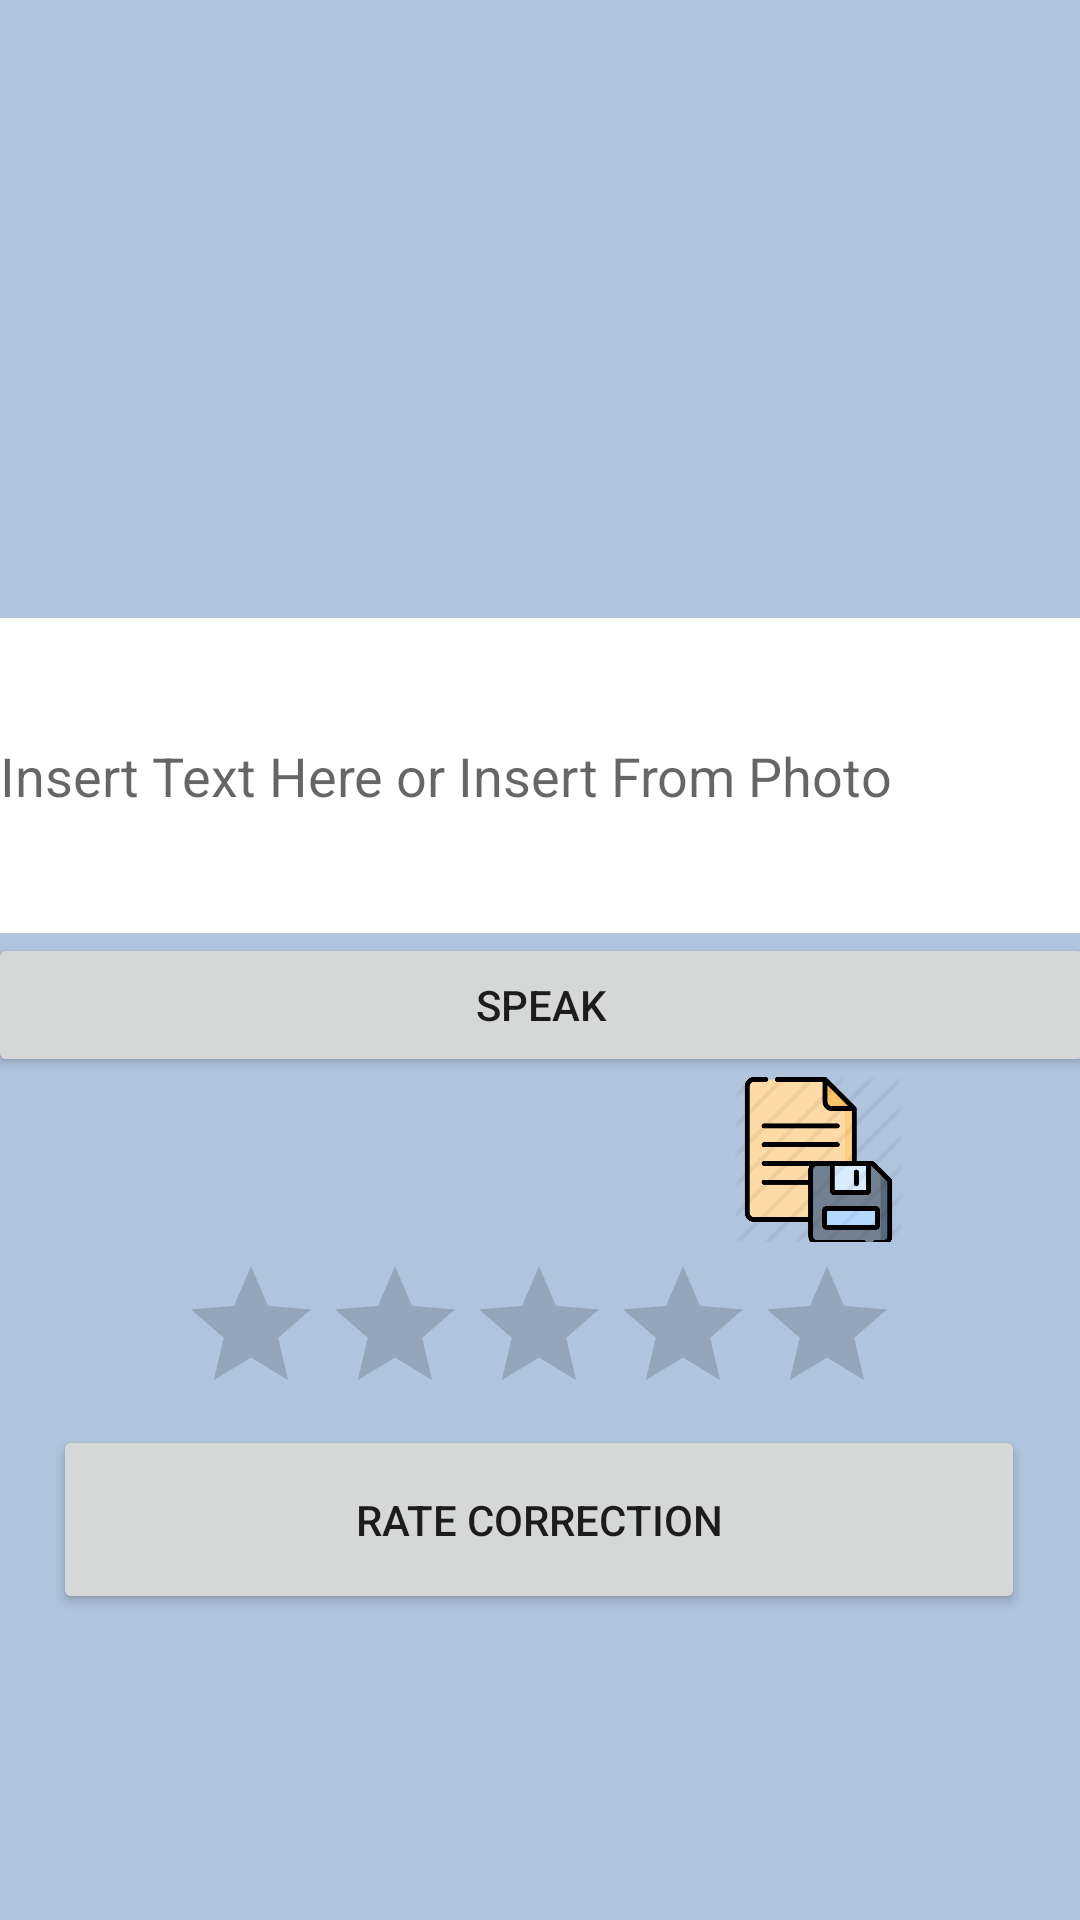

Here is an Android app screen rendered from its layout file. Give the layout XML and the strings, colors and styles it references.
<!-- AndroidManifest.xml: application theme Theme.Picscan -->
<!-- res/layout/activity_texttospeech.xml -->
<?xml version="1.0" encoding="utf-8"?>
<androidx.constraintlayout.widget.ConstraintLayout xmlns:android="http://schemas.android.com/apk/res/android"
    xmlns:app="http://schemas.android.com/apk/res-auto"
    xmlns:tools="http://schemas.android.com/tools"
    android:layout_width="match_parent"
    android:layout_height="match_parent"
    tools:context=".TextToSpeechActivity"
    android:background="@drawable/bluesolid">

    <LinearLayout
        android:id="@+id/linearLayout2"
        android:layout_width="385dp"
        android:layout_height="186dp"
        android:layout_marginTop="16dp"
        android:orientation="vertical"
        app:layout_constraintEnd_toEndOf="parent"
        app:layout_constraintHorizontal_bias="0.615"
        app:layout_constraintStart_toStartOf="parent"
        app:layout_constraintTop_toTopOf="parent">

        <ImageView
            android:id="@+id/imageIv"
            android:layout_width="236dp"
            android:layout_height="164dp"
            android:layout_gravity="center"
            android:src="@drawable/ph" />
    </LinearLayout>

    <EditText
        android:id="@+id/resultEt"
        android:layout_width="361dp"
        android:layout_height="105dp"
        android:layout_marginTop="4dp"
        android:background="@color/white"
        android:hint="Insert Text Here or Insert From Photo"
        app:layout_constraintEnd_toEndOf="parent"
        app:layout_constraintStart_toStartOf="parent"
        app:layout_constraintTop_toBottomOf="@+id/linearLayout2" />

    <Button
        android:id="@+id/btn"
        android:layout_width="369dp"
        android:layout_height="48dp"
        android:text="Speak"
        app:layout_constraintEnd_toEndOf="parent"
        app:layout_constraintStart_toStartOf="parent"
        app:layout_constraintTop_toBottomOf="@+id/resultEt" />

    <LinearLayout
        android:id="@+id/linearLayout"
        android:layout_width="368dp"
        android:layout_height="55dp"
        android:orientation="horizontal"
        app:layout_constraintBottom_toBottomOf="parent"
        app:layout_constraintEnd_toEndOf="parent"
        app:layout_constraintHorizontal_bias="0.484"
        app:layout_constraintStart_toStartOf="parent"
        app:layout_constraintTop_toBottomOf="@+id/btn"
        app:layout_constraintVertical_bias="0.0">

        <ImageView
            android:id="@+id/deletebtn"
            android:layout_width="20dp"
            android:layout_height="55dp"
            android:layout_weight="1"
            app:srcCompat="@drawable/delete" />

        <ImageView
            android:id="@+id/copybtn"
            android:layout_width="19dp"
            android:layout_height="56dp"
            android:layout_weight="1"
            app:srcCompat="@drawable/save" />

    </LinearLayout>

    <LinearLayout
        android:layout_width="324dp"
        android:layout_height="190dp"
        android:layout_marginTop="4dp"
        android:layout_weight="1"
        android:orientation="vertical"
        app:layout_constraintEnd_toEndOf="parent"
        app:layout_constraintHorizontal_bias="0.494"
        app:layout_constraintStart_toStartOf="parent"
        app:layout_constraintTop_toBottomOf="@+id/linearLayout">

        <RatingBar
            android:id="@+id/ratingBar"
            android:layout_width="wrap_content"
            android:layout_height="wrap_content"
            android:layout_gravity="center"
            android:numStars="5"
            android:stepSize="1.0" />

        <Button
            android:id="@+id/adddata"
            android:layout_width="match_parent"
            android:layout_height="63dp"
            android:text="Rate Correction" />

        <Button
            android:id="@+id/listdata"
            android:layout_width="match_parent"
            android:layout_height="2dp"
            android:text="List Data" />

    </LinearLayout>

</androidx.constraintlayout.widget.ConstraintLayout>
<!-- resources referenced by this layout -->
<resources>
  <!-- drawable bluesolid: jpg bitmap (drawable, 12052 bytes) -->
  <!-- drawable save: png bitmap (drawable, 23957 bytes) -->
  <style name="Theme.Picscan" parent="Theme.MaterialComponents.DayNight.DarkActionBar">
          
          <item name="colorPrimary">@color/purple_500</item>
          <item name="colorPrimaryVariant">@color/purple_700</item>
          <item name="colorOnPrimary">@color/white</item>
          
          <item name="colorSecondary">@color/teal_200</item>
          <item name="colorSecondaryVariant">@color/teal_700</item>
          <item name="colorOnSecondary">@color/black</item>
          
          <item name="android:statusBarColor" tools:targetApi="l">?attr/colorPrimaryVariant</item>
          
      </style>
  <!-- not gathered from this repository: default colours our renderer supplied (Android Studio template values) -->
  <color name="purple_500">#FF6200EE</color>
  <color name="purple_700">#FF3700B3</color>
  <color name="teal_200">#FF03DAC5</color>
  <color name="teal_700">#FF018786</color>
  <color name="black">#FF000000</color>
  <color name="white">#FFFFFFFF</color>
</resources>
